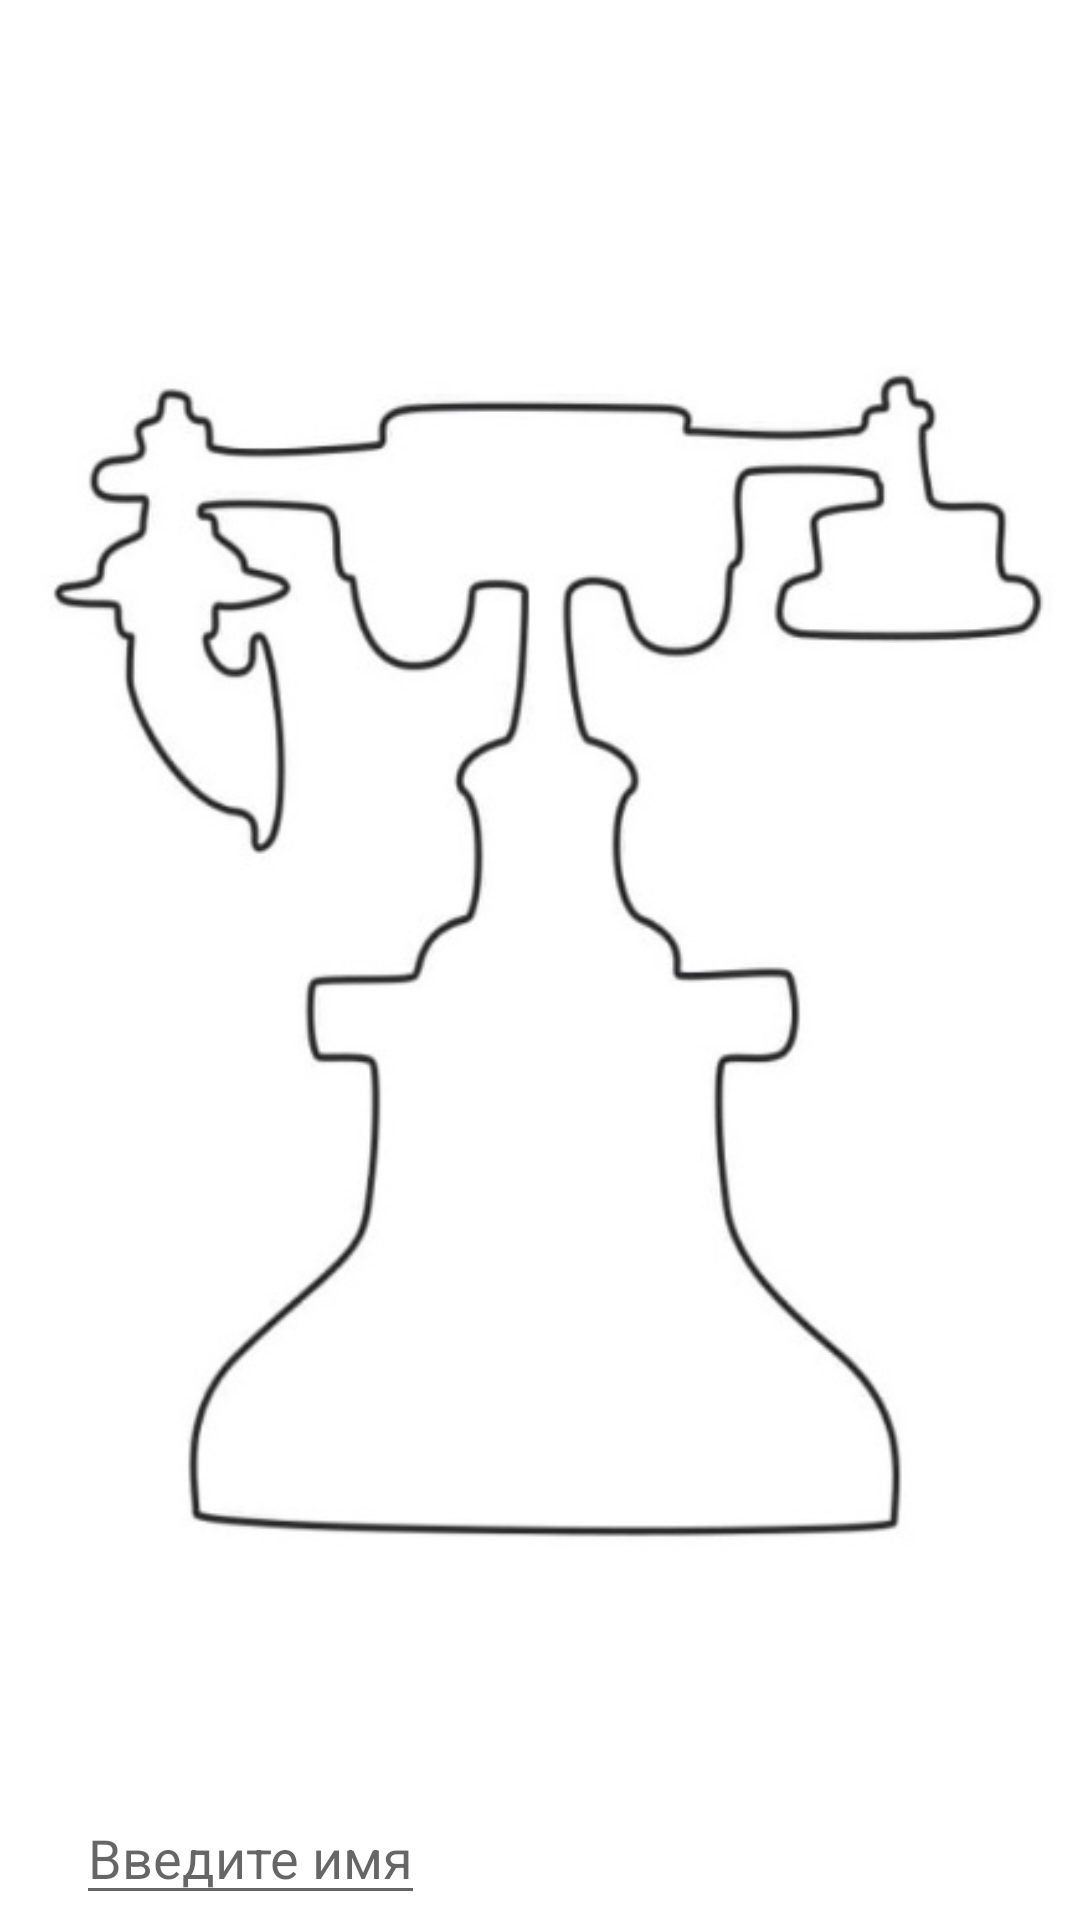

Layout XML and referenced resources for this Android screen:
<!-- AndroidManifest.xml: application theme Theme.Nasvazi -->
<!-- res/layout/fragment_auth.xml -->
<?xml version="1.0" encoding="utf-8"?>
<layout>

    <androidx.constraintlayout.widget.ConstraintLayout xmlns:android="http://schemas.android.com/apk/res/android"
        xmlns:app="http://schemas.android.com/apk/res-auto"
        xmlns:tools="http://schemas.android.com/tools"
        android:layout_width="match_parent"
        android:layout_height="match_parent"
        tools:context=".ui.fragment.AuthFragment">

        
        
        
        
        
        
        
        
        
        <ImageView
            android:id="@+id/logo"
            android:layout_width="@dimen/_150sdp"
            android:layout_height="@dimen/_150sdp"
            app:layout_constraintBottom_toBottomOf="parent"
            app:layout_constraintEnd_toEndOf="parent"
            app:layout_constraintStart_toStartOf="parent"
            app:layout_constraintTop_toTopOf="parent"
            android:src="@drawable/logo"/>


        <androidx.constraintlayout.widget.ConstraintLayout
            android:id="@+id/input_layout"
            android:layout_width="wrap_content"
            android:layout_height="wrap_content"
            app:layout_constraintBottom_toBottomOf="parent"
            app:layout_constraintEnd_toEndOf="parent"
            app:layout_constraintStart_toStartOf="parent"
            app:layout_constraintTop_toBottomOf="@id/logo">

            <EditText
                android:id="@+id/input_name"
                android:layout_width="wrap_content"
                android:layout_height="wrap_content"
                android:hint="Введите имя"
                android:inputType="text"
                app:layout_constraintStart_toStartOf="parent"
                app:layout_constraintTop_toTopOf="parent" />

            <EditText
                android:id="@+id/input_phone_number"
                android:layout_width="wrap_content"
                android:layout_height="wrap_content"
                android:hint="Введите номер телефона"
                android:inputType="phone"
                app:layout_constraintStart_toStartOf="parent"
                app:layout_constraintTop_toBottomOf="@id/input_name" />

            <Button
                android:id="@+id/button_send"
                android:layout_width="wrap_content"
                android:layout_height="wrap_content"
                android:drawableEnd="@drawable/ic_send"
                app:layout_constraintBottom_toBottomOf="@id/input_phone_number"
                app:layout_constraintEnd_toEndOf="parent"
                app:layout_constraintStart_toEndOf="@id/input_phone_number"
                app:layout_constraintTop_toTopOf="@id/input_phone_number" />
        </androidx.constraintlayout.widget.ConstraintLayout>

    </androidx.constraintlayout.widget.ConstraintLayout>
</layout>
<!-- resources referenced by this layout -->
<resources>
  <!-- drawable ic_send (drawable) -->
  <vector android:autoMirrored="true" android:height="24dp"
      android:tint="#FDFBFF" android:viewportHeight="24"
      android:viewportWidth="24" android:width="24dp" xmlns:android="http://schemas.android.com/apk/res/android">
      <path android:fillColor="@android:color/white" android:pathData="M2.01,21L23,12 2.01,3 2,10l15,2 -15,2z"/>
  </vector>
  <!-- drawable logo: jpg bitmap (drawable, 28541 bytes) -->
  <string name="auth_fragment">Auth with phone</string>
  <style name="Theme.Nasvazi" parent="Theme.MaterialComponents.DayNight.DarkActionBar">
          
          <item name="colorPrimary">@color/purple_500</item>
          <item name="colorPrimaryVariant">@color/purple_700</item>
          <item name="colorOnPrimary">@color/white</item>
          
          <item name="colorSecondary">@color/teal_200</item>
          <item name="colorSecondaryVariant">@color/teal_700</item>
          <item name="colorOnSecondary">@color/black</item>
          
          <item name="android:statusBarColor" tools:targetApi="l">?attr/colorPrimaryVariant</item>
          
      </style>
  <color name="purple_500">#FF6200EE</color>
  <color name="purple_700">#FF3700B3</color>
  <color name="white">#FFFFFFFF</color>
  <color name="teal_200">#FF03DAC5</color>
  <color name="teal_700">#FF018786</color>
  <color name="black">#FF000000</color>
</resources>
